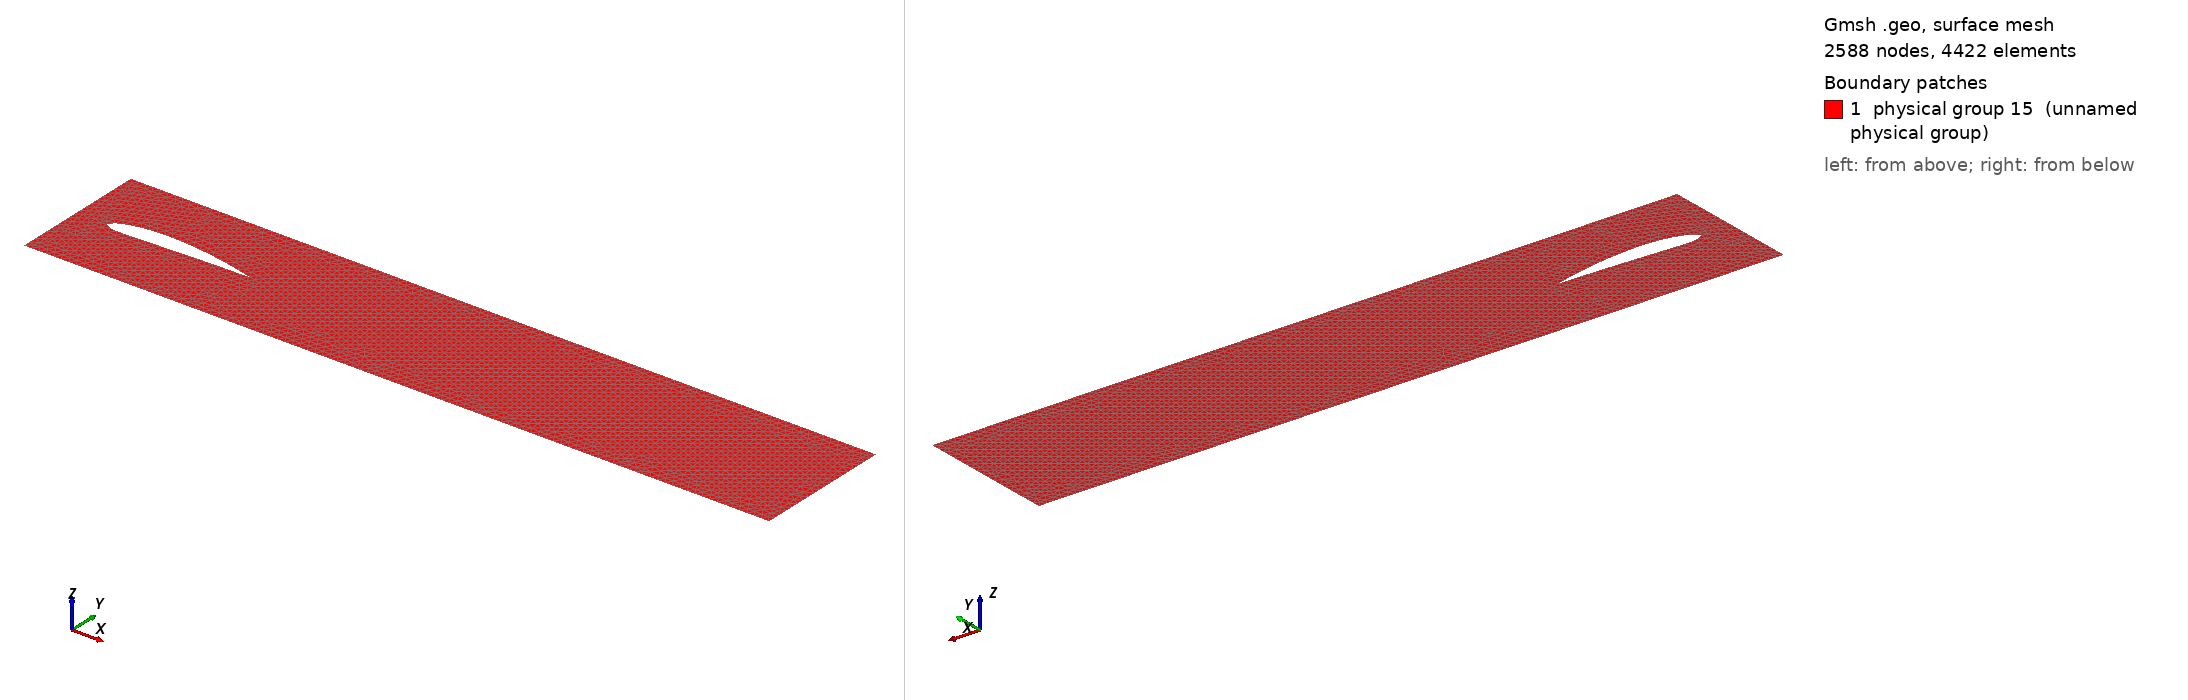

Gmsh geometry script, surface-meshed: 2588 nodes, 4422 surface elements. Boundary patches (legend numbers): 1 physical group 15 (unnamed physical group). Left view from above one corner, right view from below the opposite corner. Legend entries are the model's physical surfaces. The drawing asked Gmsh for element sizes between 1% and 20% of the model's largest extent; the script's own settings can give other sizes.

=== airfoil2_050.geo (drawn) ===
// -------------------------------
// Channel with NACA 4412 airfoil cutout (.geo)
// Chord = 0.42 (3x bigger than 0.14), shifted 5% chord to the right
// Fix: ensure the airfoil curve loop is truly closed by reusing TE/LE points
// -------------------------------

// far field resolution
dx1 = 0.015;
// resolution at airfoil
dx2 = 0.010;

// -------------------------------
// Outer rectangle (channel)
// -------------------------------
Point(1) = {0,   0,    0, dx1};
Point(2) = {2.2, 0,    0, dx1};
Point(3) = {0,   0.41, 0, dx1};
Point(4) = {2.2, 0.41, 0, dx1};

Line(1) = {3, 4};  // top
Line(2) = {4, 2};  // right (outflow)
Line(3) = {2, 1};  // bottom
Line(4) = {1, 3};  // left (inflow)

Line Loop(11) = {1, 2, 3, 4};

// -------------------------------
// NACA 4412 parameters + placement
// -------------------------------
// NACA 4412 => m=0.04, p=0.4, t=0.12
centerX = 0.3;   // 0.2 + 0.05*c = 0.2 + 0.021
centerY = 0.2;

c     = 0.42;   // 3x larger chord
t     = 0.12;
m     = 0.04;
p     = 0.40;
alpha = 0.0;    // radians

nPts = 120;     // points per side (increase if you want smoother)

upper[] = {};
lower[] = {};

// ---- build upper surface points from TE -> LE (includes both endpoints)
For i In {0:nPts}
  x  = c * (nPts - i) / nPts; // c -> 0
  xc = x / c;

  yt = 5 * t * c * (0.2969*Sqrt(xc)
                  - 0.1260*xc
                  - 0.3516*xc*xc
                  + 0.2843*xc*xc*xc
                  - 0.1015*xc*xc*xc*xc);

  If (xc < p)
    yc    = m * c * ((2*p*xc) - xc*xc)/(p*p);
    dycdx = 2*m*(p-xc)/(p*p);
  Else
    yc    = m * c * ((1-2*p) + 2*p*xc - xc*xc)/((1-p)*(1-p));
    dycdx = 2*m*(p-xc)/((1-p)*(1-p));
  EndIf

  theta = Atan(dycdx);

  xu = x - yt*Sin(theta);
  yu = yc + yt*Cos(theta);

  // shift to mid-chord at origin
  x0 = xu - c/2;
  y0 = yu;

  // rotate + translate
  xr =  x0*Cos(alpha) - y0*Sin(alpha);
  yr =  x0*Sin(alpha) + y0*Cos(alpha);

  pt = newp;
  Point(pt) = {centerX + xr, centerY + yr, 0, dx2};
  upper[] += {pt};
EndFor

// Grab the actual point tags for TE and LE from the upper list
pTE = upper[0];        // first upper point = TE
pLE = upper[#upper[]-1]; // last upper point  = LE

// ---- build lower surface points from LE -> TE
// Reuse LE and TE point tags, and only create interior lower points
lower[] += {pLE};

For i In {1:nPts-1}
  x  = c * i / nPts;  // (0,c) excluding endpoints
  xc = x / c;

  yt = 5 * t * c * (0.2969*Sqrt(xc)
                  - 0.1260*xc
                  - 0.3516*xc*xc
                  + 0.2843*xc*xc*xc
                  - 0.1015*xc*xc*xc*xc);

  If (xc < p)
    yc    = m * c * ((2*p*xc) - xc*xc)/(p*p);
    dycdx = 2*m*(p-xc)/(p*p);
  Else
    yc    = m * c * ((1-2*p) + 2*p*xc - xc*xc)/((1-p)*(1-p));
    dycdx = 2*m*(p-xc)/((1-p)*(1-p));
  EndIf

  theta = Atan(dycdx);

  xl = x + yt*Sin(theta);
  yl = yc - yt*Cos(theta);

  x0 = xl - c/2;
  y0 = yl;

  xr =  x0*Cos(alpha) - y0*Sin(alpha);
  yr =  x0*Sin(alpha) + y0*Cos(alpha);

  pt = newp;
  Point(pt) = {centerX + xr, centerY + yr, 0, dx2};
  lower[] += {pt};
EndFor

lower[] += {pTE};

// ---- splines and loop
sUpper = newl;
Spline(sUpper) = {upper[]};   // TE -> LE

sLower = newl;
Spline(sLower) = {lower[]};   // LE -> TE

Line Loop(12) = {sUpper, sLower};

// -------------------------------
// Fluid domain: rectangle with airfoil hole
// (using -12 is fine too; keeping +12 works since loop is now correct)
// -------------------------------
Plane Surface(15) = {11, 12};

// -------------------------------
// Physical groups
// -------------------------------
Physical Line(1) = {1, 3};            // top & bottom
Physical Line(2) = {4};               // inflow
Physical Line(3) = {2};               // outflow
Physical Line(4) = {sUpper, sLower};  // airfoil boundary
Physical Surface(15) = {15};          // fluid domain
